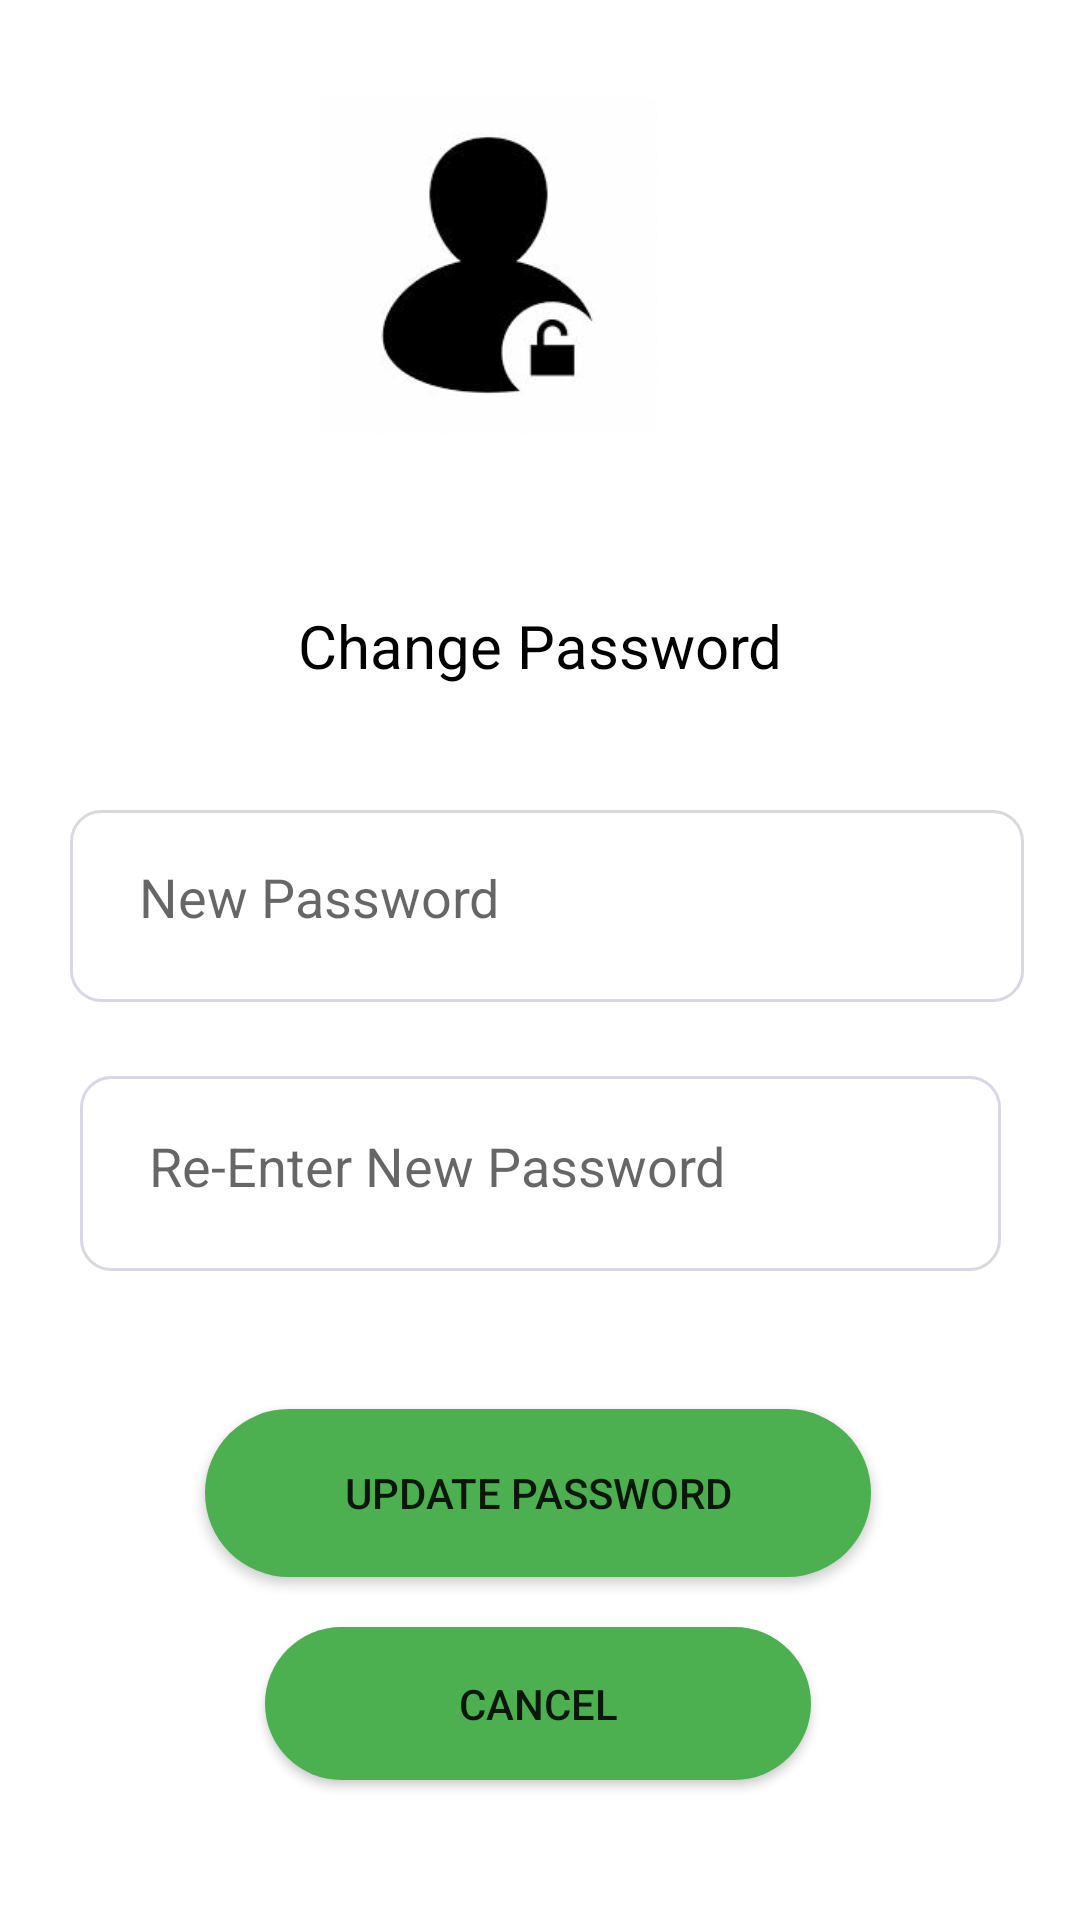

This screen was rendered from an Android layout file. Write that file and the resources it references.
<!-- AndroidManifest.xml: application theme Theme.CstGravience -->
<!-- res/layout/activity_change_password.xml -->
<?xml version="1.0" encoding="utf-8"?>
<androidx.constraintlayout.widget.ConstraintLayout xmlns:android="http://schemas.android.com/apk/res/android"
    xmlns:app="http://schemas.android.com/apk/res-auto"
    xmlns:tools="http://schemas.android.com/tools"
    android:layout_width="match_parent"
    android:layout_height="match_parent"
    tools:context=".change_password">


    //

    <TextView
        android:id="@+id/textView"
        android:layout_width="wrap_content"
        android:layout_height="wrap_content"
        android:layout_marginStart="24dp"
        android:layout_marginEnd="24dp"
        android:gravity="left"

        android:text="Change Password"


        android:textColor="@color/purple_500"
        android:textSize="20sp"
        app:layout_constraintBottom_toBottomOf="parent"
        app:layout_constraintEnd_toEndOf="parent"
        app:layout_constraintStart_toStartOf="parent"
        app:layout_constraintTop_toTopOf="parent"
        app:layout_constraintVertical_bias="0.329" />


    <ImageView
        android:id="@+id/imageView"
        android:layout_width="211dp"
        android:layout_height="112dp"

        android:src="@drawable/lock"
        app:layout_constraintBottom_toBottomOf="parent"
        app:layout_constraintEnd_toEndOf="parent"
        app:layout_constraintHorizontal_bias="0.385"
        app:layout_constraintStart_toStartOf="parent"
        app:layout_constraintTop_toTopOf="parent"
        app:layout_constraintVertical_bias="0.061"
        tools:srcCompat="@tools:sample/avatars" />

    <EditText
        android:id="@+id/userpasswordtxt"
        android:layout_width="318dp"
        android:layout_height="64dp"
        android:background="@drawable/custom"
        android:hint="New Password"
        android:padding="23dp"
        android:inputType="textPassword"
        app:layout_constraintBottom_toBottomOf="parent"
        app:layout_constraintEnd_toEndOf="parent"
        app:layout_constraintHorizontal_bias="0.559"
        app:layout_constraintStart_toStartOf="parent"
        app:layout_constraintTop_toTopOf="parent"
        app:layout_constraintVertical_bias="0.469" />

    <EditText
        android:id="@+id/userconfirmtxt"
        android:layout_width="307dp"
        android:layout_height="65dp"
        android:background="@drawable/custom"
        android:hint="Re-Enter New Password"
        android:padding="23dp"
        android:inputType="textPassword"
        app:layout_constraintBottom_toBottomOf="parent"
        app:layout_constraintEnd_toEndOf="parent"
        app:layout_constraintStart_toStartOf="parent"
        app:layout_constraintTop_toTopOf="parent"
        app:layout_constraintVertical_bias="0.624" />

    <Button
        android:id="@+id/updatebtn"
        android:layout_width="222dp"
        android:layout_height="56dp"
        android:background="@drawable/buttomcustom"
        android:text="Update Password"
        app:layout_constraintBottom_toBottomOf="parent"
        app:layout_constraintEnd_toEndOf="parent"
        app:layout_constraintHorizontal_bias="0.496"
        app:layout_constraintStart_toStartOf="parent"
        app:layout_constraintTop_toTopOf="parent"
        app:layout_constraintVertical_bias="0.804" />

    <Button
        android:id="@+id/cancel_button"
        android:layout_width="182dp"
        android:layout_height="51dp"
        android:background="@drawable/buttomcustom"
        android:text="cancel"
        app:layout_constraintBottom_toBottomOf="parent"
        app:layout_constraintEnd_toEndOf="parent"
        app:layout_constraintHorizontal_bias="0.497"
        app:layout_constraintStart_toStartOf="parent"
        app:layout_constraintTop_toTopOf="parent"
        app:layout_constraintVertical_bias="0.921" />




</androidx.constraintlayout.widget.ConstraintLayout>
<!-- resources referenced by this layout -->
<resources>
  <color name="purple_500">#000000</color>//button
  <!-- drawable buttomcustom (drawable) -->
  <?xml version="1.0" encoding="utf-8"?>
  <selector xmlns:android="http://schemas.android.com/apk/res/android">
      <item android:state_enabled="true" >
          <shape android:shape="rectangle">
              <solid android:color="#4CAF50"/>
              <corners android:radius="45dp"></corners>
          </shape>
      </item>
  
  
  
  </selector>
  <!-- drawable custom (drawable) -->
  <?xml version="1.0" encoding="utf-8"?>
  <selector xmlns:android="http://schemas.android.com/apk/res/android">
  <item android:state_enabled="true" android:state_focused="true">
      <shape android:shape="rectangle">
          <solid android:color="@android:color/white"/>
          <corners android:radius="10dp"></corners>
          <stroke android:color="@color/purple_700" android:width="1dp"/>
  
      </shape>
  
  
  </item>
      <item android:state_enabled="true" >
          <shape android:shape="rectangle">
              <solid android:color="@android:color/white"/>
              <corners android:radius="10dp"></corners>
              <stroke android:color="#DFD5D1DF" android:width="1dp"/>
  
          </shape>
  
  
      </item>
  </selector>
  <!-- drawable lock: jpg bitmap (drawable-v24, 3222 bytes) -->
  <style name="Theme.CstGravience" parent="Theme.MaterialComponents.DayNight.DarkActionBar">
          
          <item name="colorPrimary">@color/purple_500</item>
          <item name="colorPrimaryVariant">@color/purple_700</item>
          <item name="colorOnPrimary">@color/white</item>
          
          <item name="colorSecondary">@color/teal_200</item>
          <item name="colorSecondaryVariant">@color/teal_700</item>
          <item name="colorOnSecondary">@color/black</item>
          
          <item name="android:statusBarColor" tools:targetApi="l">?attr/colorPrimaryVariant</item>
          
      </style>
  <color name="purple_700">#D0DAD1</color>
  <color name="white">#FFFFFFFF</color>
  <color name="teal_200">#FF03DAC5</color>
  <color name="teal_700">#FF018786</color>
  <color name="black">#03A9F4</color>
</resources>
